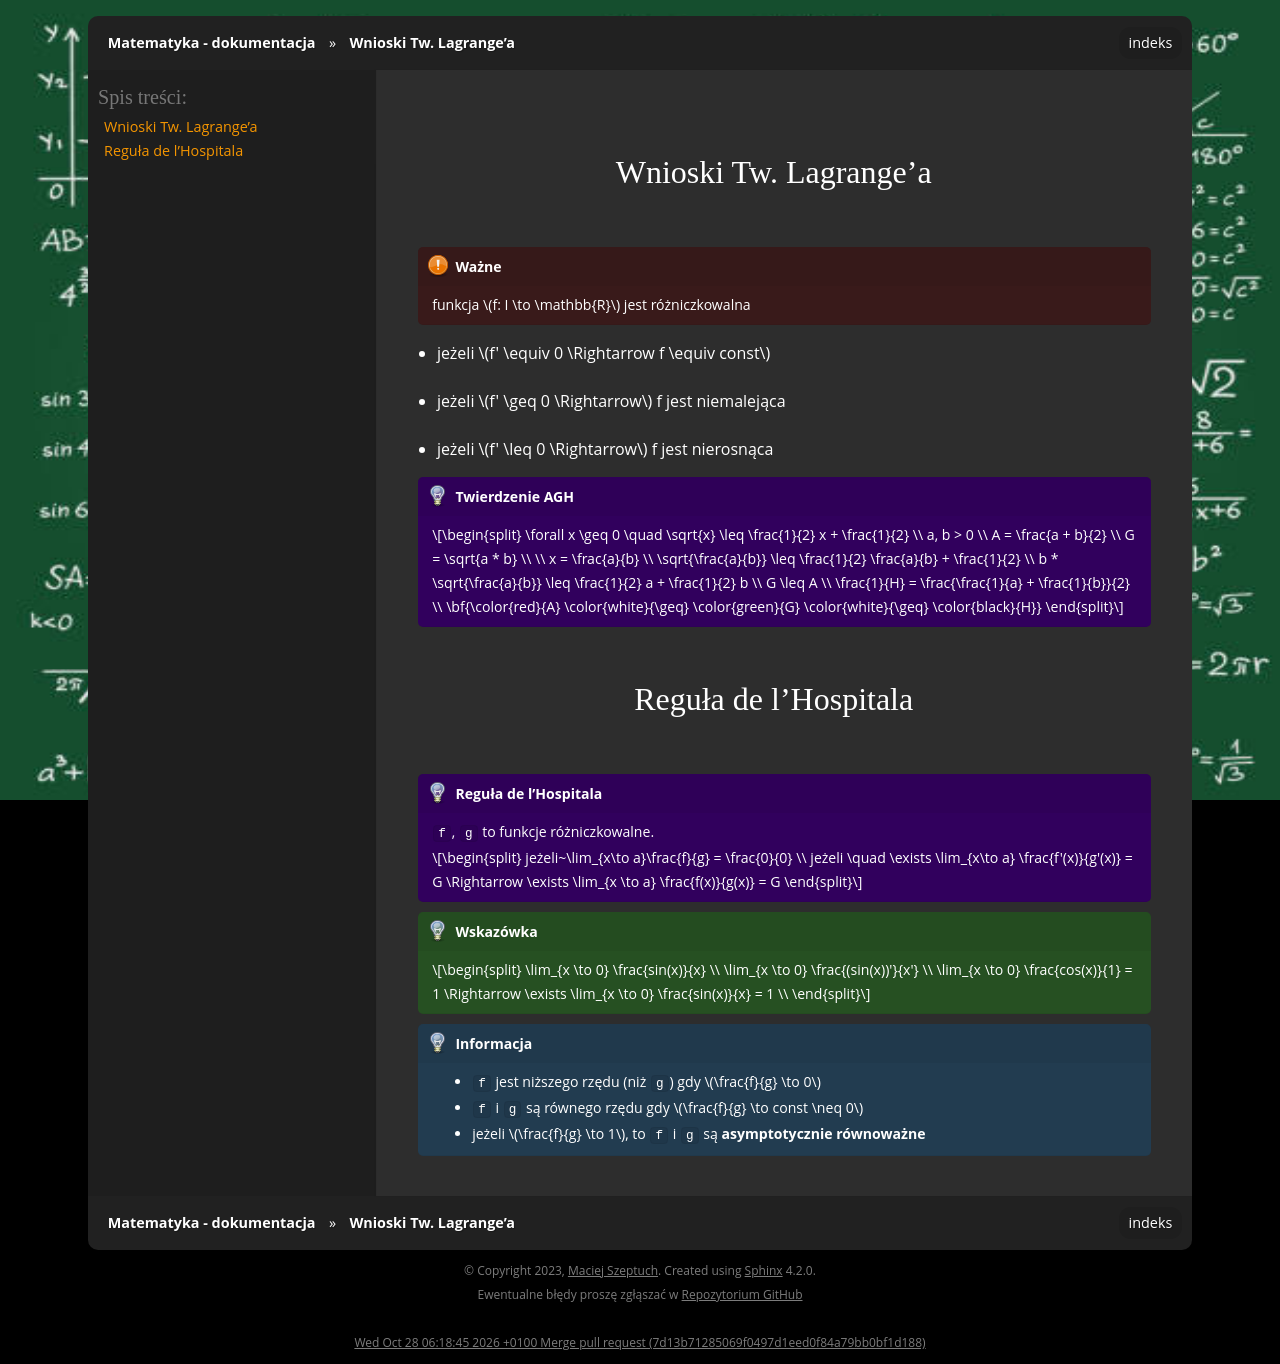

repository: gucio321/matematyka · page: assets/notes/01matematyka1/matematyka_2023.11.07.html · generator: sphinx

#### Wnioski Tw. Lagrange'a

```{important}
funkcja $f: I \to \mathbb{R}$ jest różniczkowalna
```

- jeżeli $f' \equiv 0 \Rightarrow f \equiv const$
- jeżeli $f' \geq 0 \Rightarrow$ f jest niemalejąca
- jeżeli $f' \leq 0 \Rightarrow$ f jest nierosnąca

```{admonition} Twierdzenie AGH
$$
\forall x \geq 0 \quad \sqrt{x} \leq \frac{1}{2} x + \frac{1}{2} \\
a, b > 0 \\
A = \frac{a + b}{2} \\
G = \sqrt{a * b} \\
\\
x = \frac{a}{b} \\
\sqrt{\frac{a}{b}} \leq \frac{1}{2} \frac{a}{b} + \frac{1}{2} \\
b * \sqrt{\frac{a}{b}} \leq \frac{1}{2} a + \frac{1}{2} b \\
G \leq A \\
\frac{1}{H} = \frac{\frac{1}{a} + \frac{1}{b}}{2} \\
\bf{\color{red}{A} \color{white}{\geq} \color{green}{G} \color{white}{\geq} \color{black}{H}}
$$
```

#### Reguła de l'Hospitala

```{admonition} Reguła de l'Hospitala
`f`, `g` to funkcje różniczkowalne.

$$
jeżeli~\lim_{x\to a}\frac{f}{g} = \frac{0}{0} \\
jeżeli \quad \exists \lim_{x\to a} \frac{f'(x)}{g'(x)} = G \Rightarrow \exists \lim_{x \to a} \frac{f(x)}{g(x)} = G
$$
```

```{tip}
$$
\lim_{x \to 0} \frac{sin(x)}{x} \\
\lim_{x \to 0} \frac{(sin(x))'}{x'} \\
\lim_{x \to 0} \frac{cos(x)}{1} = 1 \Rightarrow \exists \lim_{x \to 0} \frac{sin(x)}{x} = 1 \\
$$
```

```{note}
- `f` jest niższego rzędu (niż `g`) gdy $\frac{f}{g} \to 0$
- `f` i `g` są równego rzędu gdy $\frac{f}{g} \to const \neq 0$
- jeżeli $\frac{f}{g} \to 1$, to `f` i `g` są **asymptotycznie równoważne**
```
